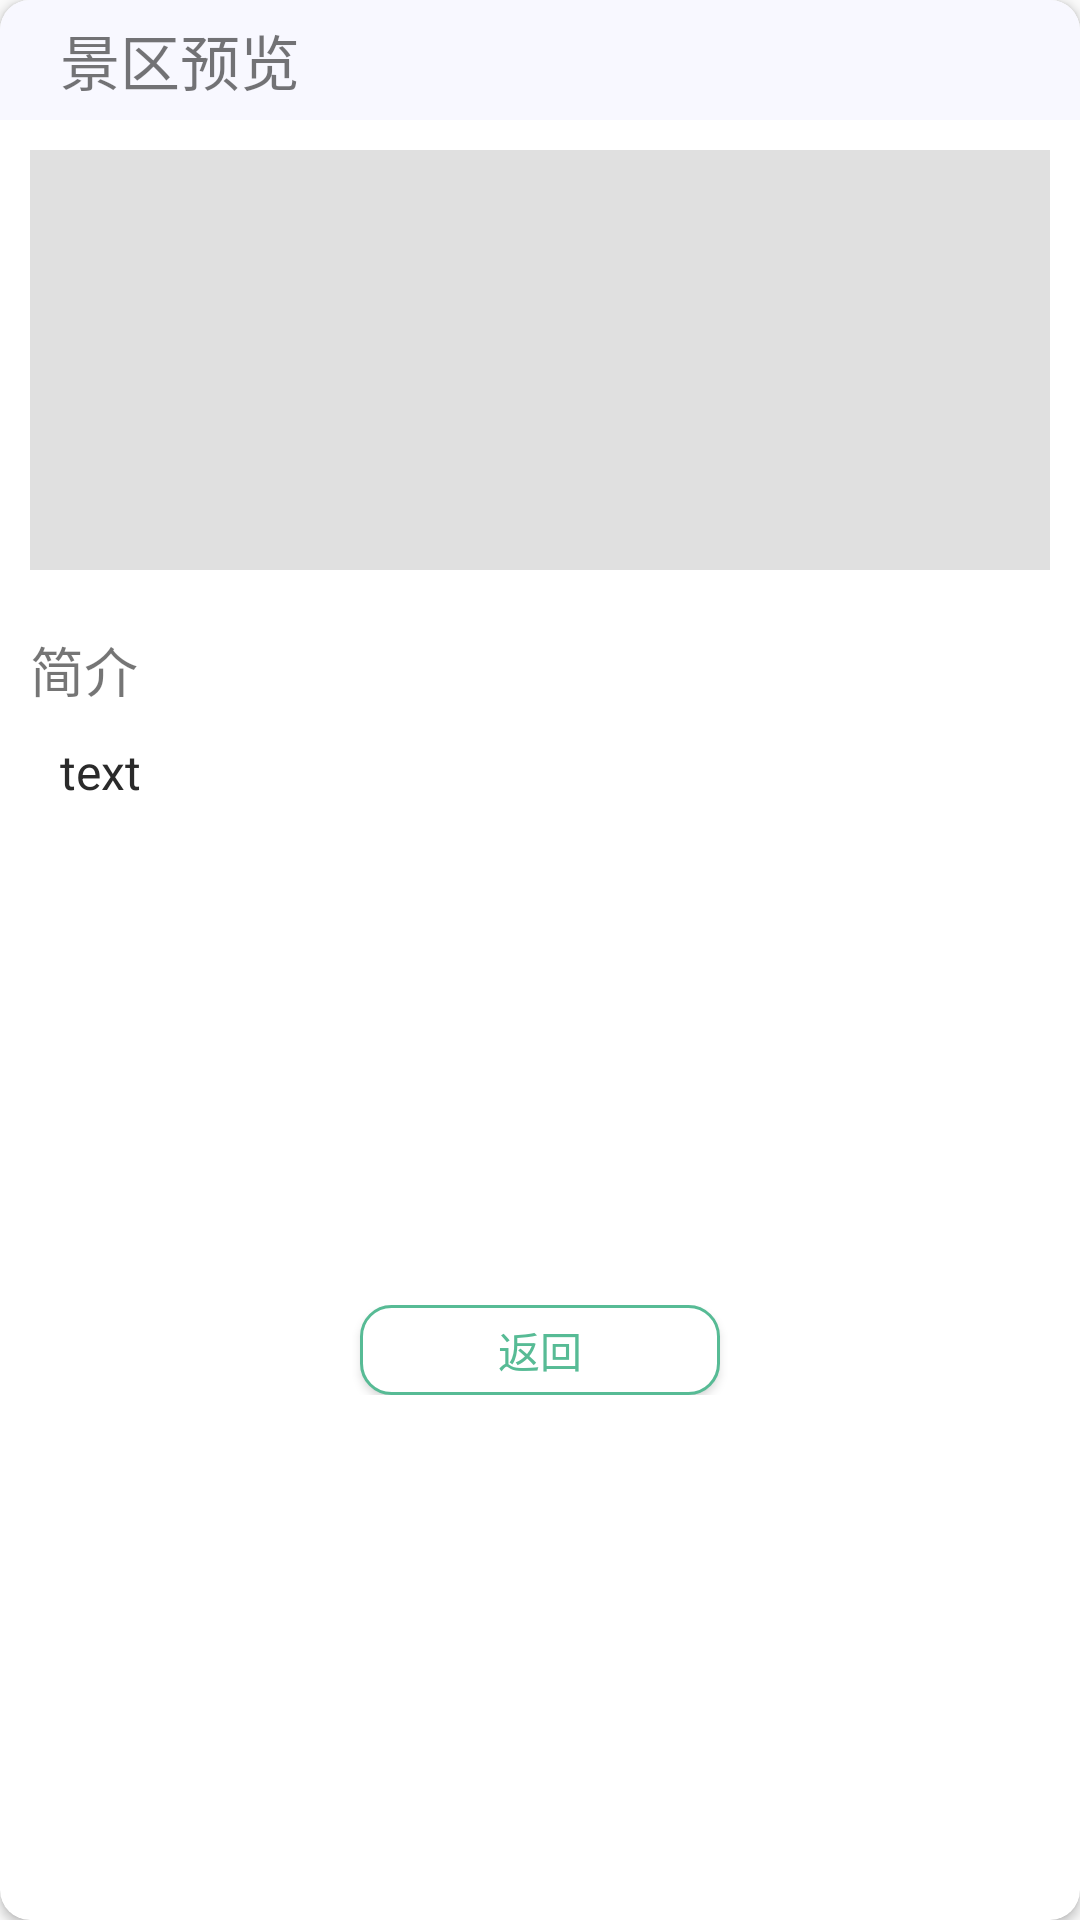

Write the Android layout XML for this screen, with the resource values it uses.
<!-- AndroidManifest.xml: application theme Theme.TicketingSystem -->
<!-- res/layout/home_look_dialog.xml -->
<?xml version="1.0" encoding="utf-8"?>
<androidx.cardview.widget.CardView xmlns:android="http://schemas.android.com/apk/res/android"
    xmlns:app="http://schemas.android.com/apk/res-auto"
    android:layout_width="360dp"
    android:layout_height="wrap_content"
    android:layout_gravity="center"
    android:layout_marginBottom="20dp"
    android:elevation="4dp"
    app:cardCornerRadius="10dp">

    <LinearLayout
        android:layout_width="match_parent"
        android:layout_height="match_parent"
        android:orientation="vertical">

        <LinearLayout
            android:layout_width="match_parent"
            android:layout_height="wrap_content">

            <TextView
                android:layout_width="0dp"
                android:layout_height="40dp"
                android:layout_weight="1"
                android:background="@color/GhostWhite"
                android:gravity="center_vertical"
                android:paddingLeft="20dp"
                android:text="景区预览"
                android:textSize="20sp"
                app:layout_constraintLeft_toLeftOf="parent"
                app:layout_constraintTop_toTopOf="parent" />

        </LinearLayout>


        <ImageView
            android:id="@+id/hld_iv"
            android:layout_width="match_parent"
            android:layout_height="140dp"
            android:layout_margin="10dp"
            android:background="@color/gray"
            android:scaleType="centerCrop" />

        <ScrollView
            android:layout_width="match_parent"
            android:layout_height="200dp"
            android:layout_margin="10dp">

            <LinearLayout
                android:layout_width="match_parent"
                android:layout_height="match_parent"
                android:orientation="vertical">

                <TextView
                    android:layout_width="wrap_content"
                    android:layout_height="wrap_content"
                    android:text="简介"
                    android:textSize="18sp" />

                <TextView
                    android:id="@+id/hld_tv"
                    android:layout_width="match_parent"
                    android:layout_height="wrap_content"
                    android:padding="10dp"
                    android:text="text"
                    android:textColor="@color/front_black"
                    android:textSize="16sp" />

            </LinearLayout>

        </ScrollView>


        <LinearLayout
            android:layout_width="match_parent"
            android:layout_height="wrap_content"
            android:layout_marginTop="5dp"
            android:layout_marginBottom="20dp"
            android:gravity="center"
            android:paddingLeft="20dp"
            android:paddingTop="10dp"
            android:paddingRight="20dp">

            <Button
                android:id="@+id/hld_btn"
                android:layout_width="120dp"
                android:layout_height="30dp"
                android:background="@drawable/btn_look"
                android:gravity="center"
                android:text="返回"
                android:textColor="@color/green1" />


        </LinearLayout>

    </LinearLayout>


</androidx.cardview.widget.CardView>
<!-- resources referenced by this layout -->
<resources>
  <color name="GhostWhite">#F8F8FF</color>
  <color name="front_black">#FF2A2A2A</color>
  <color name="gray">#E0E0E0</color>
  <color name="green1">#57bb95</color>
  <!-- drawable btn_look (drawable) -->
  <?xml version="1.0" encoding="utf-8"?>
  <shape xmlns:android="http://schemas.android.com/apk/res/android">
      <solid android:color="@color/white"/>
      <corners android:topLeftRadius="10dip"
          android:topRightRadius="10dip"
          android:bottomRightRadius="10dip"
          android:bottomLeftRadius="10dip" />
      
      <stroke android:width="1dip"
          android:color="@color/green1"
          />
  </shape>
  <style name="Theme.TicketingSystem" parent="Theme.MaterialComponents.DayNight.NoActionBar.Bridge">
          
          <item name="colorPrimary">@color/purple_500</item>
          <item name="colorPrimaryVariant">@color/purple_700</item>
          <item name="colorOnPrimary">@color/white</item>
          
          <item name="colorSecondary">@color/teal_200</item>
          <item name="colorSecondaryVariant">@color/teal_700</item>
          <item name="colorOnSecondary">@color/black</item>
          
          <item name="android:statusBarColor" tools:targetApi="l">?attr/colorPrimaryVariant</item>
          
  
          <item name="android:windowFullscreen">true</item>
      </style>
  <color name="white">#FFFFFFFF</color>
  <color name="purple_500">#FF6200EE</color>
  <color name="purple_700">#FF3700B3</color>
  <color name="teal_200">#FF03DAC5</color>
  <color name="teal_700">#FF018786</color>
  <color name="black">#FF000000</color>
</resources>
